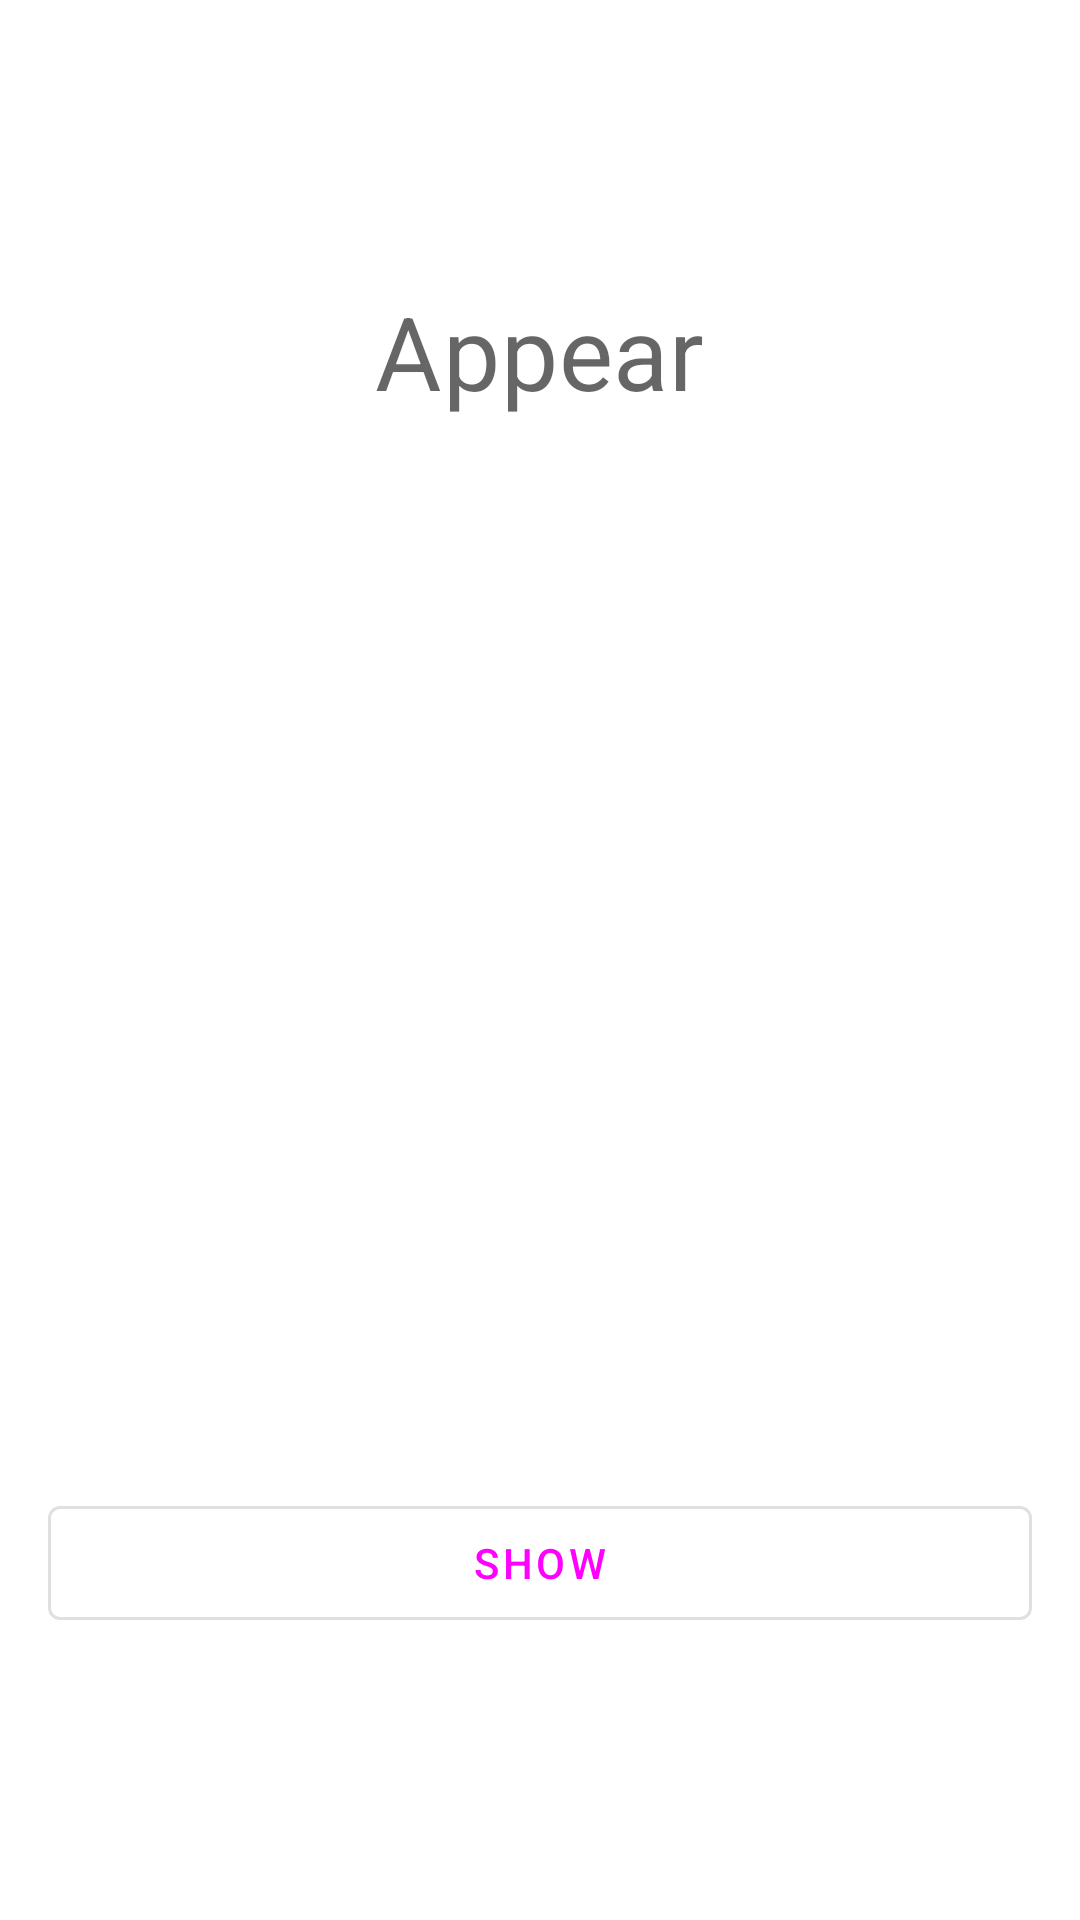

This screen was rendered from an Android layout file. Write that file and the resources it references.
<!-- AndroidManifest.xml: application theme Theme.MdcMotion -->
<!-- res/layout/fragment_appear.xml -->
<?xml version="1.0" encoding="utf-8"?>
<androidx.constraintlayout.widget.ConstraintLayout xmlns:android="http://schemas.android.com/apk/res/android"
    xmlns:app="http://schemas.android.com/apk/res-auto"
    xmlns:tools="http://schemas.android.com/tools"
    android:layout_width="match_parent"
    android:layout_height="match_parent"
    android:padding="16dp"
    tools:context="com.stylingandroid.mdcmotion.ui.AppearFragment">

    <TextView
        android:id="@+id/textView"
        style="?textAppearanceHeadline4"
        android:layout_width="wrap_content"
        android:layout_height="wrap_content"
        android:text="@string/appear"
        app:layout_constraintBottom_toTopOf="@+id/motionImage"
        app:layout_constraintEnd_toEndOf="parent"
        app:layout_constraintHorizontal_bias="0.5"
        app:layout_constraintStart_toStartOf="parent"
        app:layout_constraintTop_toTopOf="parent" />

    <androidx.appcompat.widget.AppCompatImageView
        android:id="@+id/motionImage"
        android:layout_width="wrap_content"
        android:layout_height="0dp"
        android:adjustViewBounds="true"
        android:src="@drawable/ic_motion"
        android:visibility="invisible"
        app:layout_constraintBottom_toTopOf="@id/showButton"
        app:layout_constraintDimensionRatio="w,1:1"
        app:layout_constraintStart_toStartOf="parent"
        app:layout_constraintTop_toBottomOf="@id/textView"
        app:tint="?colorPrimary" />

    <com.google.android.material.button.MaterialButton
        android:id="@+id/showButton"
        style="@style/Widget.MaterialComponents.Button.OutlinedButton"
        android:layout_width="0dp"
        android:layout_height="wrap_content"
        android:minHeight="50dp"
        android:text="@string/show"
        app:layout_constraintBottom_toBottomOf="parent"
        app:layout_constraintEnd_toEndOf="parent"
        app:layout_constraintHorizontal_bias="0.5"
        app:layout_constraintStart_toStartOf="parent"
        app:layout_constraintTop_toBottomOf="@+id/motionImage" />

</androidx.constraintlayout.widget.ConstraintLayout>
<!-- resources referenced by this layout -->
<resources>
  <!-- drawable ic_motion (drawable) -->
  <vector xmlns:android="http://schemas.android.com/apk/res/android"
      android:width="200dp"
      android:height="200dp"
      android:viewportWidth="300"
      android:viewportHeight="300">
      <path
          android:fillColor="#FFFFFF"
          android:fillType="evenOdd"
          android:pathData="M196,150m-78,0a78,78 0,1 1,156 0a78,78 0,1 1,-156 0"
          android:strokeWidth="16"
          android:strokeColor="#FFFFFF" />
      <path
          android:fillColor="#00000000"
          android:fillType="evenOdd"
          android:pathData="M24,108L98.5,107.5"
          android:strokeWidth="16"
          android:strokeColor="#FFFFFF"
          android:strokeLineCap="round" />
      <path
          android:fillColor="#00000000"
          android:fillType="evenOdd"
          android:pathData="M71.5,193.5L98.5,193.5"
          android:strokeWidth="16"
          android:strokeColor="#FFFFFF"
          android:strokeLineCap="round" />
      <path
          android:fillColor="#00000000"
          android:fillType="evenOdd"
          android:pathData="M47.5,151L90.5,151"
          android:strokeWidth="16"
          android:strokeColor="#FFFFFF"
          android:strokeLineCap="round" />
  </vector>
  <string name="appear">Appear</string>
  <string name="show">Show</string>
  <style name="Theme.MdcMotion" parent="Theme.MaterialComponents.DayNight.DarkActionBar">
          
          <item name="colorPrimary">@color/saGreen</item>
          <item name="colorPrimaryDark">@color/saGreenDark</item>
          <item name="colorOnPrimary">@color/white</item>
          
          <item name="android:statusBarColor" tools:targetApi="l">?attr/colorPrimaryDark</item>
          
      </style>
  <!-- not gathered from this repository: default colours our renderer supplied (Android Studio template values) -->
  <color name="white">#FFFFFFFF</color>
</resources>
